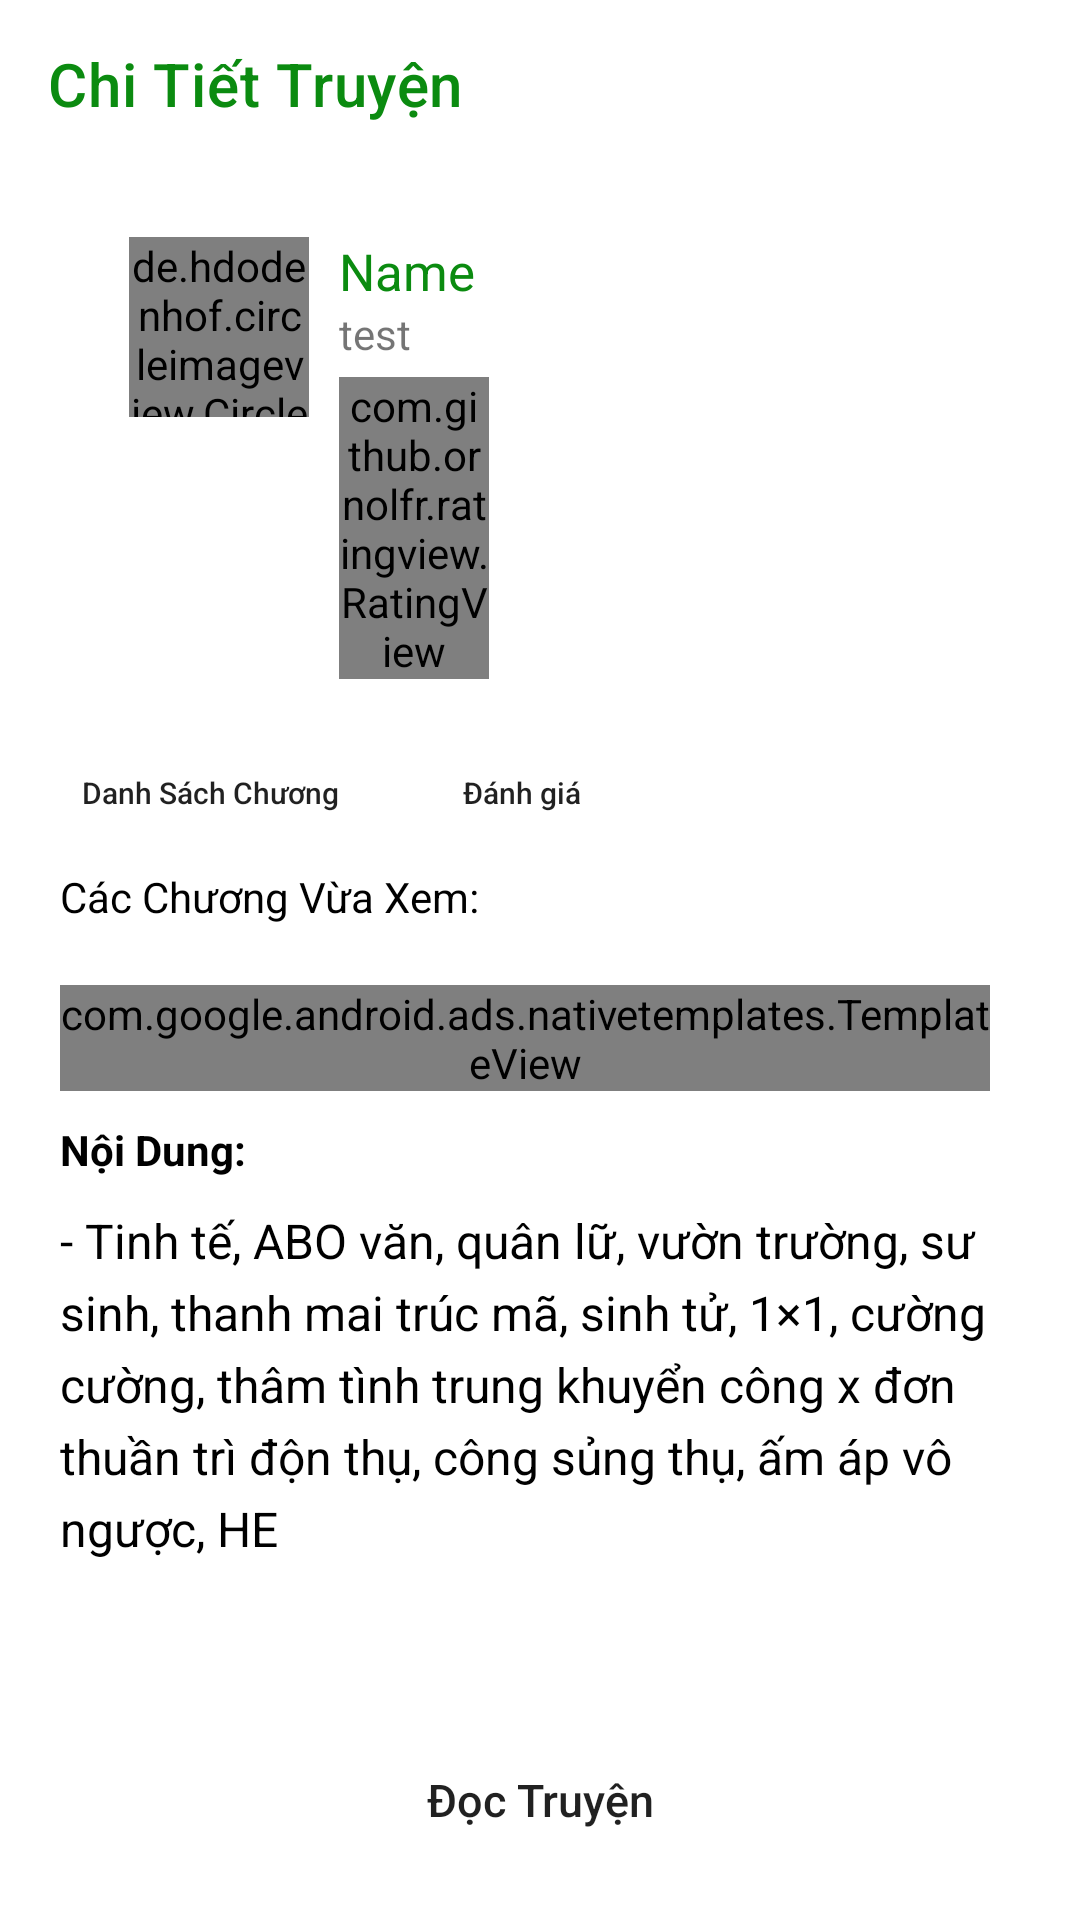

Here is an Android app screen rendered from its layout file. Give the layout XML and the strings, colors and styles it references.
<!-- AndroidManifest.xml: activity theme AppHome -->
<!-- res/layout/activity_story_detail.xml -->
<?xml version="1.0" encoding="utf-8"?>
<RelativeLayout xmlns:android="http://schemas.android.com/apk/res/android"
    xmlns:app="http://schemas.android.com/apk/res-auto"
    xmlns:tools="http://schemas.android.com/tools"
    android:layout_width="match_parent"
    android:orientation="vertical"
    android:background="@color/colorWhite"
    android:layout_height="match_parent"
    tools:context=".Activity.StoryDetailActivity">
    <LinearLayout
        android:layout_width="match_parent"
        android:layout_height="wrap_content"
        android:orientation="vertical">
        <com.google.android.material.appbar.AppBarLayout
            android:layout_width="match_parent"
            android:layout_height="wrap_content"
            android:theme="@style/AppTheme.AppBarOverlay">

            <androidx.appcompat.widget.Toolbar
                android:id="@+id/toolbar_Truyen"
                app:title="Chi Tiết Truyện"
                android:layout_width="match_parent"
                android:layout_height="?attr/actionBarSize"
                android:background="@android:color/white"
                android:theme="@style/ToolbarColoredBackArrow"
                app:titleTextColor="@color/colorGreen"
                app:popupTheme="@style/AppTheme.PopupOverlay" />

        </com.google.android.material.appbar.AppBarLayout>



        <androidx.core.widget.NestedScrollView
            android:layout_width="match_parent"
            android:layout_height="wrap_content"
            android:orientation="vertical"
            android:fillViewport="true"
            android:scrollbars="none">
            <LinearLayout
                android:layout_marginLeft="20dp"
                android:layout_marginRight="20dp"
                android:layout_width="match_parent"
                android:orientation="vertical"
                android:layout_height="wrap_content">
                <LinearLayout
                    android:id="@+id/card_view"

                    android:layout_width="match_parent"
                    android:layout_height="wrap_content"
                    android:layout_marginLeft="5dp"
                    android:layout_margin="8dp">

                    <RelativeLayout
                        android:layout_width="match_parent"
                        android:layout_height="wrap_content"
                        android:padding="15dp"
                        >

                        <de.hdodenhof.circleimageview.CircleImageView
                            xmlns:app="http://schemas.android.com/apk/res-auto"
                            android:id="@+id/imgStoryDetail"
                            android:layout_width="60dp"
                            android:layout_height="60dp"
                            android:layout_marginRight="10dp"
                            app:civ_border_color="#FF000000" />


                        <TextView
                            android:textSize="17dp"
                            android:textColor="@color/colorGreen"
                            android:id="@+id/textViewTitle"
                            android:layout_width="wrap_content"
                            android:layout_height="wrap_content"
                            android:layout_toRightOf="@+id/imgStoryDetail"
                            android:text="Name" />

                        <TextView
                            android:id="@+id/txtChapterStoryDetail"
                            android:layout_below="@id/textViewTitle"
                            android:layout_width="wrap_content"
                            android:layout_height="wrap_content"
                            android:layout_toRightOf="@+id/imgStoryDetail"
                            android:text="test" />
                        <com.github.ornolfr.ratingview.RatingView
                            android:layout_marginTop="5dp"
                            android:id="@+id/ratingBar_home_movie_adapter"
                            android:layout_width="50dp"
                            android:layout_below="@+id/txtChapterStoryDetail"
                            android:layout_height="wrap_content"
                            android:layout_gravity="center"
                            app:drawable_empty="@drawable/stare"
                            app:drawable_filled="@drawable/stare_y"
                            app:drawable_half="@drawable/stare_yh"
                            app:drawable_margin="1dp"
                            app:drawable_size="8dp"
                            app:is_indicator="true"
                            android:layout_toRightOf="@+id/imgStoryDetail"
                            app:max_count="5" />

                    </RelativeLayout>
                </LinearLayout>

                <LinearLayout
                    android:layout_width="match_parent"
                    android:layout_height="wrap_content"
                    android:orientation="horizontal">

                    <Button
                        android:id="@+id/btnListChapters"
                        android:textSize="10dp"
                        android:background="@drawable/bg_button"
                        android:text="Danh Sách Chương"
                        android:textAllCaps="false"
                        android:layout_width="100dp"
                        android:layout_height="30dp"/>
                    <Button
                        android:id="@+id/btnFeedBackChapter"
                        android:background="@drawable/bg_button"
                        android:textAllCaps="false"
                        android:layout_marginLeft="10dp"
                        android:text="Đánh giá"
                        android:textSize="10dp"
                        android:layout_width="wrap_content"
                        android:layout_height="30dp"/>

                </LinearLayout>


                <TextView
                    android:textColor="@android:color/black"
                    android:layout_marginTop="10dp"
                    android:layout_width="match_parent"
                    android:layout_height="wrap_content"
                    android:text="@string/chapterWatched"/>
                <LinearLayout
                    android:layout_marginTop="10dp"
                    android:layout_width="match_parent"
                    android:layout_height="wrap_content">
                    <RelativeLayout
                        android:layout_width="match_parent"
                        android:layout_height="wrap_content">
                    <androidx.recyclerview.widget.RecyclerView
                        android:layout_width="match_parent"
                        android:id="@+id/recyclerView_ChapterWatched"
                        android:layout_height="wrap_content"/>
                        <TextView
                            android:gravity="center"
                            android:textSize="20dp"
                            android:visibility="gone"
                            android:textColor="@color/colorGreen"
                            android:text="@string/noDataHistory"
                            android:layout_width="match_parent"
                            android:layout_height="match_parent"
                            android:id="@+id/txtNoReadStory"/>
                    </RelativeLayout>

                </LinearLayout>

                <com.google.android.ads.nativetemplates.TemplateView
                    android:layout_marginTop="@dimen/dimen_10"
                    android:layout_marginRight="@dimen/dimen_10"
                    android:layout_below="@id/linearLayout_History"
                    android:layout_width="match_parent"
                    android:layout_height="wrap_content"
                    android:id="@+id/template_StoryDetailActivity"
                    app:gnt_template_type="@layout/gnt_small_template_view"
                    />
                <TextView
                    android:textStyle="bold"
                    android:textColor="@android:color/black"
                    android:layout_marginTop="10dp"
                    android:layout_width="wrap_content"
                    android:layout_height="wrap_content"
                    android:text="Nội Dung:"/>

                <TextView
                    android:textColor="@android:color/black"
                    android:layout_marginTop="10dp"
                    android:layout_width="match_parent"
                    android:textSize="16dp"
                    android:id="@+id/txtContentStory"
                    android:lineHeight="24dp"
                    android:layout_height="wrap_content"
                    android:layout_marginBottom="@dimen/dimen_30"
                    android:text="@string/test_content"/>
                
                

                
                
                
                
                
                

                
                
                
                
                
                
                
                
                

                
                
                
                
                
                
                
                
                
                
                

            </LinearLayout>
        </androidx.core.widget.NestedScrollView>
    </LinearLayout>
<LinearLayout
    android:background="@color/white"
    android:layout_alignParentBottom="true"
    android:layout_width="match_parent"
    android:layout_height="wrap_content"
    android:orientation="vertical">
    <Button
        android:id="@+id/btnChapterRedStoryLimit1"
        android:layout_marginTop="20dp"
        android:layout_gravity="center"
        android:textSize="15dp"
        android:background="@drawable/bg_button"
        android:text="@string/btnReadStory"
        android:textAllCaps="false"
        android:layout_width="150dp"
        android:layout_marginBottom="20dp"
        android:layout_height="40dp"/>
</LinearLayout>
</RelativeLayout>
<!-- resources referenced by this layout -->
<resources>
  <color name="colorGreen">#0B8B10</color>
  <color name="colorWhite">#FFFFFF</color>
  <dimen name="dimen_10">10dp</dimen>
  <dimen name="dimen_30">30dp</dimen>
  <string name="btnReadStory">Đọc Truyện</string>
  <string name="chapterWatched">Các Chương Vừa Xem:</string>
  <string name="nametest">Aircraft engines, motorcycles, and automobiles would be BMWs main products until World War II. During the war, against the wishes of its director Franz Josef Popp[citation needed], BMW concentrated on aircraft engine production using forced labor consisting primarily of prisoners from concentration camps, with motorcycles as a side line and automobile manufacture ceased altogether. BMWs factories were heavily bombed during the war and its remaining West German facilities were banned from producing motor vehicles or aircraft after the war. Again, the company survived by making pots, pans, and bicycles. In 1948, BMW restarted motorcycle production. BMW resumed car production in Bavaria in 1952 with the BMW 501 luxury saloon. The range of cars was expanded in 1955, through the production of the cheaper Isetta microcar under licence. Slow sales of luxury cars and small profit margins from microcars meant BMW was in serious financial trouble and in 1959 the company was nearly taken over by rival Daimler-Benz. A large investment in BMW by Herbert Quandt and Harald Quandt resulted in the company surviving as a separate entity. The BMW 700 was successful and assisted in the companys recovery The 1962 introduction of the BMW New Class compact sedans was the beginning of BMWs reputation as a leading manufacturer of sport-oriented cars. Throughout the 1960s, BMW expanded its range by adding coupe and luxury sedan models. The BMW 5 Series mid-size sedan range was introduced in 1972, followed by the BMW 3 Series compact sedans in 1975, the BMW 6 Series luxury coupes in 1976 and the BMW 7 Series large luxury sedans in 1978.The first mass-produced turbocharged petrol engine was introduced in 2006, with most engines switching over to turbocharging over the following decade. The first hybrid BMW was the 2010 BMW ActiveHybrid 7, and BMWs first electric car was the BMW i3 city car, which was released in 2013. After many years of establishing a reputation for sporting rear-wheel drive cars, BMWs first front-wheel drive car was the 2014 BMW 2 Series Active Tourer multi-purpose vehicle (MPV). </string>
  <string name="noDataHistory">"Bạn chưa xem truyện nào "</string>
  <string name="test_content">- Tinh tế, ABO văn, quân lữ, vườn trường, sư sinh, thanh mai trúc mã, sinh tử, 1×1, cường cường, thâm tình trung khuyển công x đơn thuần trì độn thụ, công sủng thụ, ấm áp vô ngược, HE</string>
  <style name="AppTheme.AppBarOverlay" parent="ThemeOverlay.AppCompat.Dark.ActionBar" />
  <style name="AppTheme.PopupOverlay" parent="ThemeOverlay.AppCompat.Light" />
  <style name="ToolbarColoredBackArrow" parent="AppTheme">
          <item name="android:textColorSecondary">@android:color/black</item>
      </style>
  <style name="AppHome" parent="Theme.AppCompat.Light.NoActionBar">
          
  
          <item name="colorPrimary">#eeeeee</item>
          <item name="colorPrimaryDark">#E91E63</item>
          <item name="colorAccent">@color/colorGreen</item>
          <item name="android:textColorHint">@color/colorGreen</item>
  
      </style>
  <!-- not gathered from this repository: default colours our renderer supplied (Android Studio template values) -->
  <color name="white">#FFFFFFFF</color>
</resources>
